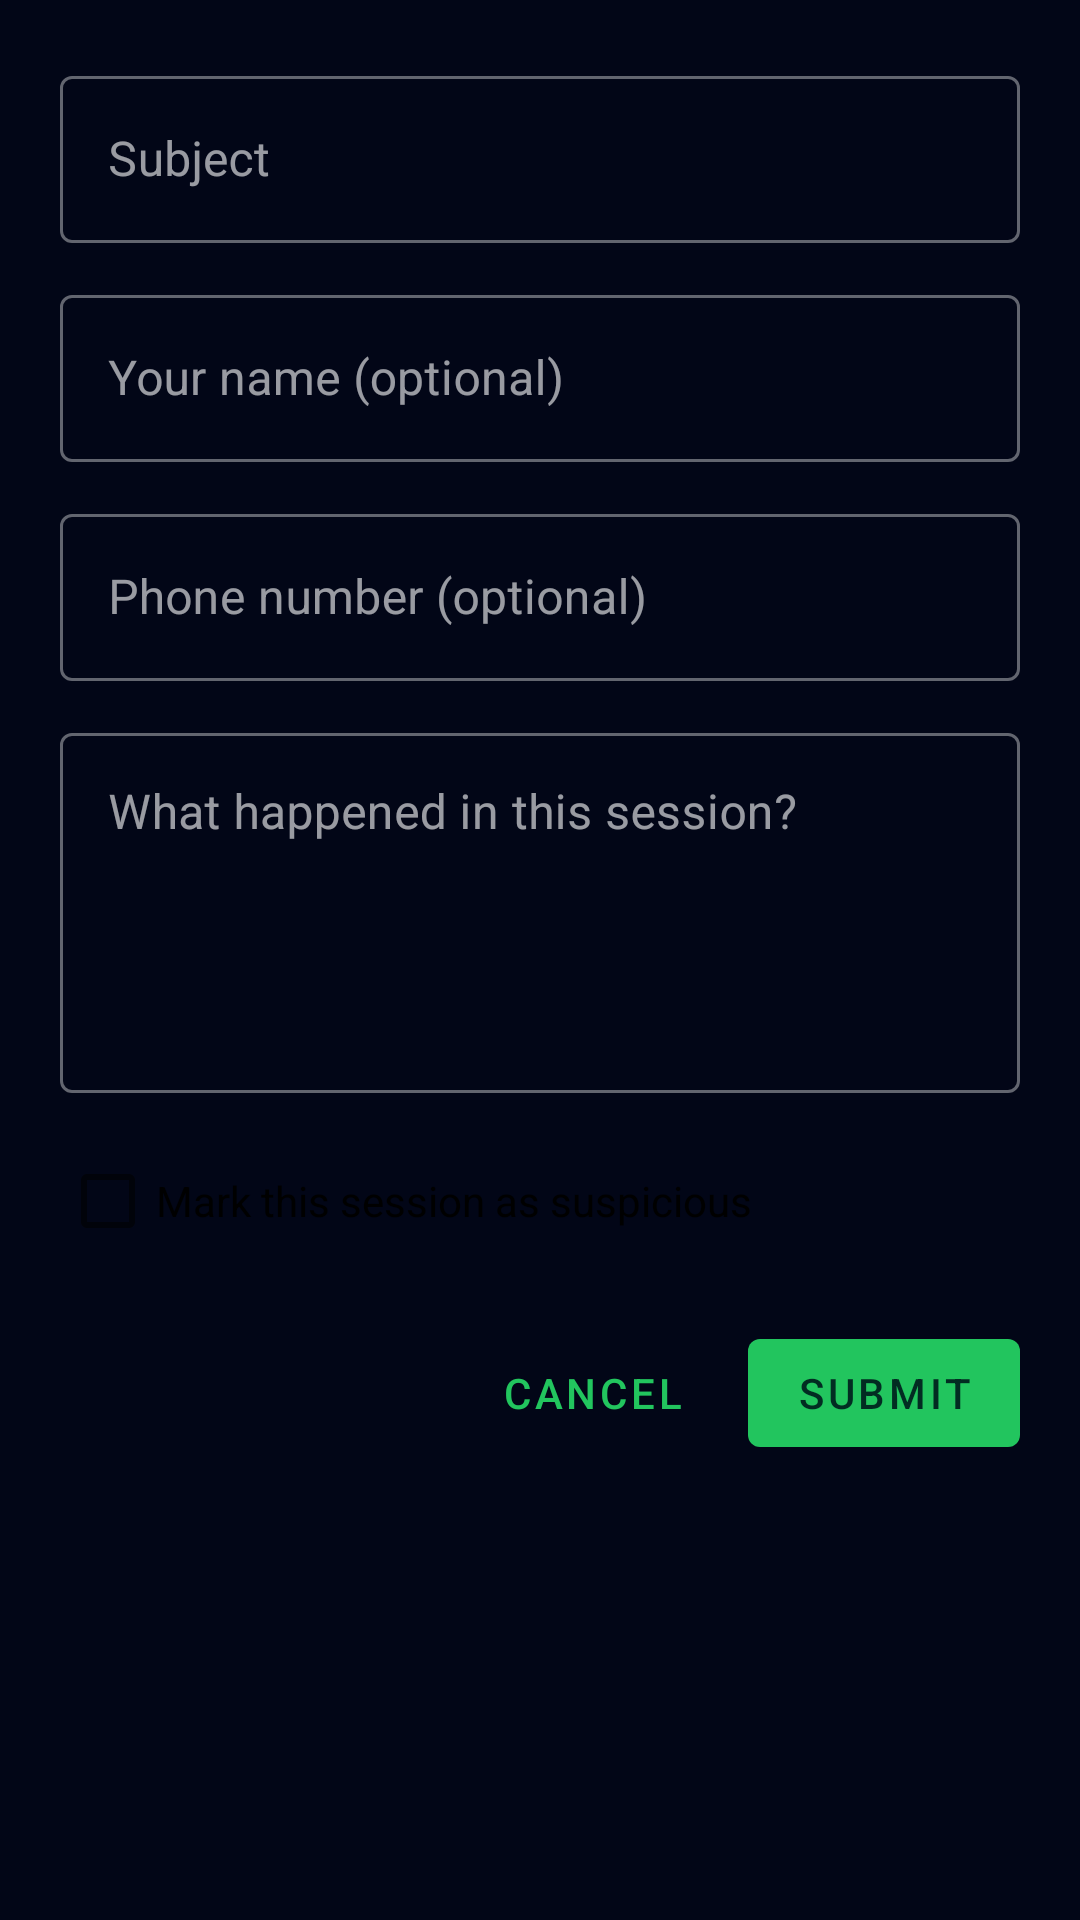

Reconstruct the res/layout file that produces this screen, plus the resources it refers to.
<!-- AndroidManifest.xml: application theme Theme.Sentricall -->
<!-- res/layout/dialog_report_session.xml -->
<?xml version="1.0" encoding="utf-8"?>
<ScrollView xmlns:android="http://schemas.android.com/apk/res/android"
    xmlns:app="http://schemas.android.com/apk/res-auto"
    android:layout_width="match_parent"
    android:layout_height="wrap_content">

    <LinearLayout
        android:layout_width="match_parent"
        android:layout_height="wrap_content"
        android:orientation="vertical"
        android:padding="20dp">

        
        <com.google.android.material.textfield.TextInputLayout
            android:layout_width="match_parent"
            android:layout_height="wrap_content"
            android:layout_marginBottom="12dp"
            android:hint="Subject"
            style="@style/Widget.MaterialComponents.TextInputLayout.OutlinedBox">

            <com.google.android.material.textfield.TextInputEditText
                android:id="@+id/etReportTitle"
                android:layout_width="match_parent"
                android:layout_height="wrap_content"
                android:inputType="textCapSentences" />
        </com.google.android.material.textfield.TextInputLayout>

        
        <com.google.android.material.textfield.TextInputLayout
            android:layout_width="match_parent"
            android:layout_height="wrap_content"
            android:layout_marginBottom="12dp"
            android:hint="Your name (optional)"
            style="@style/Widget.MaterialComponents.TextInputLayout.OutlinedBox">

            <com.google.android.material.textfield.TextInputEditText
                android:id="@+id/etReportName"
                android:layout_width="match_parent"
                android:layout_height="wrap_content"
                android:inputType="textPersonName" />
        </com.google.android.material.textfield.TextInputLayout>

        
        <com.google.android.material.textfield.TextInputLayout
            android:layout_width="match_parent"
            android:layout_height="wrap_content"
            android:layout_marginBottom="12dp"
            android:hint="Phone number (optional)"
            style="@style/Widget.MaterialComponents.TextInputLayout.OutlinedBox">

            <com.google.android.material.textfield.TextInputEditText
                android:id="@+id/etReportPhone"
                android:layout_width="match_parent"
                android:layout_height="wrap_content"
                android:inputType="phone" />
        </com.google.android.material.textfield.TextInputLayout>

        
        <com.google.android.material.textfield.TextInputLayout
            android:layout_width="match_parent"
            android:layout_height="wrap_content"
            android:layout_marginBottom="12dp"
            android:hint="What happened in this session?"
            style="@style/Widget.MaterialComponents.TextInputLayout.OutlinedBox">

            <com.google.android.material.textfield.TextInputEditText
                android:id="@+id/etReportDetails"
                android:layout_width="match_parent"
                android:layout_height="120dp"
                android:gravity="top|start"
                android:inputType="textMultiLine"
                android:maxLines="6" />
        </com.google.android.material.textfield.TextInputLayout>

        
        <CheckBox
            android:id="@+id/cbMarkSuspicious"
            android:layout_width="wrap_content"
            android:layout_height="wrap_content"
            android:layout_marginBottom="16dp"
            android:text="Mark this session as suspicious" />

        
        <LinearLayout
            android:layout_width="match_parent"
            android:layout_height="wrap_content"
            android:gravity="end"
            android:orientation="horizontal">

            <com.google.android.material.button.MaterialButton
                android:id="@+id/btnCancelReport"
                style="@style/Widget.MaterialComponents.Button.TextButton"
                android:layout_width="wrap_content"
                android:layout_height="wrap_content"
                android:text="Cancel" />

            <com.google.android.material.button.MaterialButton
                android:id="@+id/btnSubmitReport"
                android:layout_width="wrap_content"
                android:layout_height="wrap_content"
                android:layout_marginStart="8dp"
                android:text="Submit" />
        </LinearLayout>

    </LinearLayout>
</ScrollView>
<!-- resources referenced by this layout -->
<resources>
  <style name="Theme.Sentricall" parent="Theme.MaterialComponents.DayNight.NoActionBar">
          
          <item name="colorPrimary">#22C55E</item>
          <item name="colorOnPrimary">#022C22</item>
  
          
          <item name="android:windowBackground">#020617</item>
  
          
          <item name="colorOnSurface">@android:color/white</item>
          <item name="colorOutline">@android:color/white</item>
      </style>
</resources>
